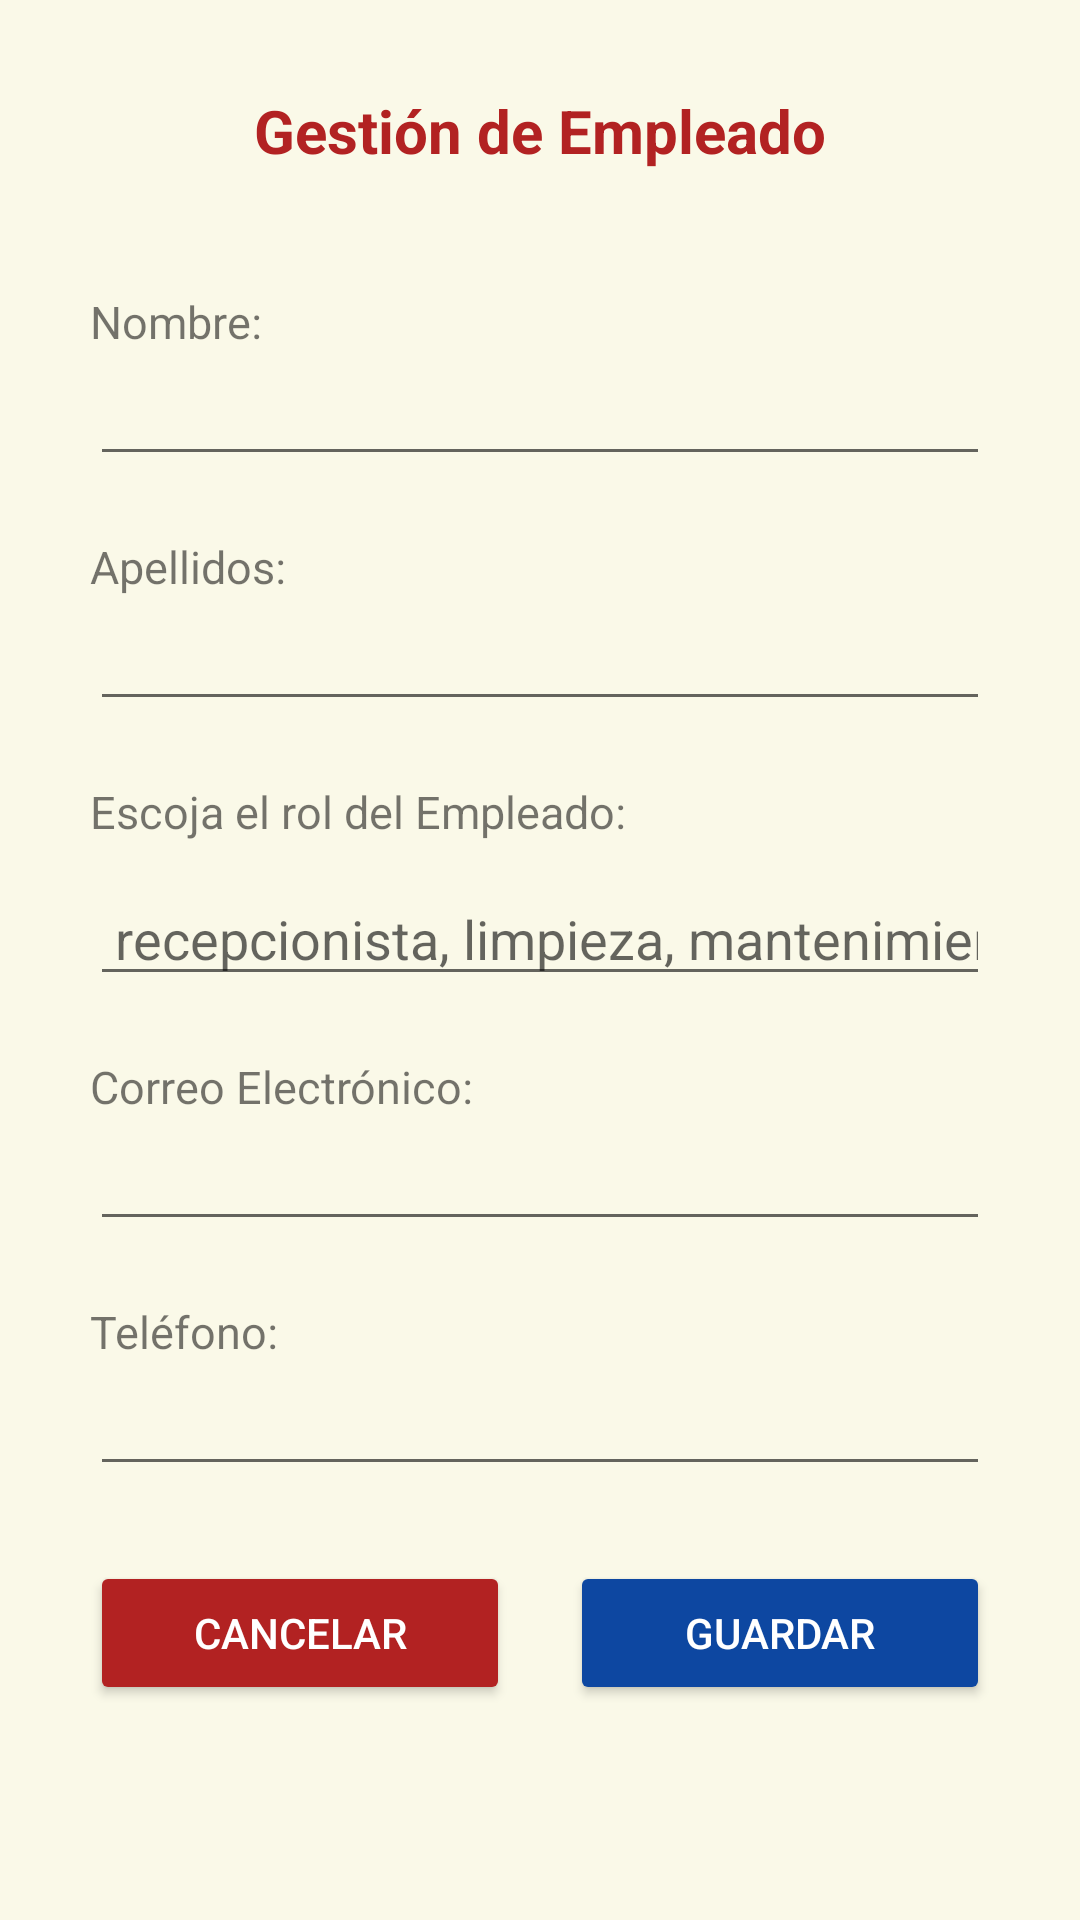

Produce the Android XML layout that renders to this screen, including the resource entries it uses.
<!-- AndroidManifest.xml: application theme Theme.Design.Light.NoActionBar -->
<!-- res/layout/activity_empleado_form.xml -->
<?xml version="1.0" encoding="utf-8"?>
    <LinearLayout
    xmlns:android="http://schemas.android.com/apk/res/android"
    android:id="@+id/scroll_empleado_form"

    android:background="#FAF9E8"
    android:layout_width="match_parent"
    android:layout_height="match_parent"

    android:orientation="vertical"
    android:padding="30dp">

        <TextView
            android:id="@+id/txt_titulo_form"
            android:text="Gestión de Empleado"
            android:textStyle="bold"
            android:textColor="#B22222"
            android:textSize="20sp"
            android:gravity="center"
            android:layout_width="match_parent"
            android:layout_height="wrap_content"
            android:layout_marginBottom="20dp" />

    <TextView
        android:id="@+id/txt_nombre"
        android:layout_width="match_parent"
        android:layout_height="wrap_content"
        android:textSize="15sp"
        android:layout_marginTop="20dp"
        android:text="Nombre:"/>

        <EditText
            android:id="@+id/et_nombre_empleado"

            android:layout_width="match_parent"
            android:layout_height="wrap_content"
            android:inputType="textPersonName" />
        <TextView
            android:id="@+id/txt_apellidos"
            android:layout_width="match_parent"
            android:layout_height="wrap_content"
            android:textSize="15sp"
            android:layout_marginTop="20dp"
            android:text="Apellidos:"/>
        <EditText
            android:id="@+id/et_apellidos_empleado"
            android:layout_width="match_parent"
            android:layout_height="wrap_content"
            android:inputType="textPersonName" />

    <TextView
        android:id="@+id/txt_rol"
        android:layout_width="match_parent"
        android:layout_height="wrap_content"
        android:textSize="15sp"
        android:layout_marginTop="20dp"
        android:text="Escoja el rol del Empleado:"/>

     <EditText android:id="@+id/et_rol_empleado"
    android:hint=" recepcionista, limpieza, mantenimiento "
    android:layout_width="match_parent"
    android:layout_height="wrap_content"
    android:layout_marginTop="10dp" android:inputType="text" />

    <TextView
        android:id="@+id/txt_email"
        android:layout_width="match_parent"
        android:layout_height="wrap_content"
        android:textSize="15sp"
        android:layout_marginTop="20dp"
        android:text="Correo Electrónico:"/>
        <EditText
            android:id="@+id/et_email_empleado"
            android:layout_width="match_parent"
            android:layout_height="wrap_content"

            android:inputType="textEmailAddress" />
        <TextView
            android:id="@+id/txt_phone"
            android:layout_width="match_parent"
            android:layout_height="wrap_content"
            android:textSize="15sp"
            android:layout_marginTop="20dp"
            android:text="Teléfono:"/>
        <EditText
            android:id="@+id/et_telefono_empleado"
            android:layout_width="match_parent"
            android:layout_height="wrap_content"
            android:inputType="phone" />

        <LinearLayout
            android:orientation="horizontal"
            android:layout_width="match_parent"
            android:layout_height="wrap_content"
            android:gravity="center"
            android:layout_marginTop="25dp">

            <Button
                android:id="@+id/btn_cancelar"
                android:text="CANCELAR"
                android:backgroundTint="#B22222"
                android:textColor="#FFF"
                android:layout_width="0dp"
                android:layout_weight="1"
                android:layout_height="wrap_content"
                android:layout_marginEnd="10dp" />

            <Button
                android:id="@+id/btn_guardar"
                android:text="GUARDAR"
                android:backgroundTint="#0D47A1"
                android:textColor="#FFF"
                android:layout_width="0dp"
                android:layout_weight="1"
                android:layout_height="wrap_content"
                android:layout_marginStart="10dp" />
        </LinearLayout>

    </LinearLayout>
<!-- resources referenced by this layout -->
<resources>

</resources>
